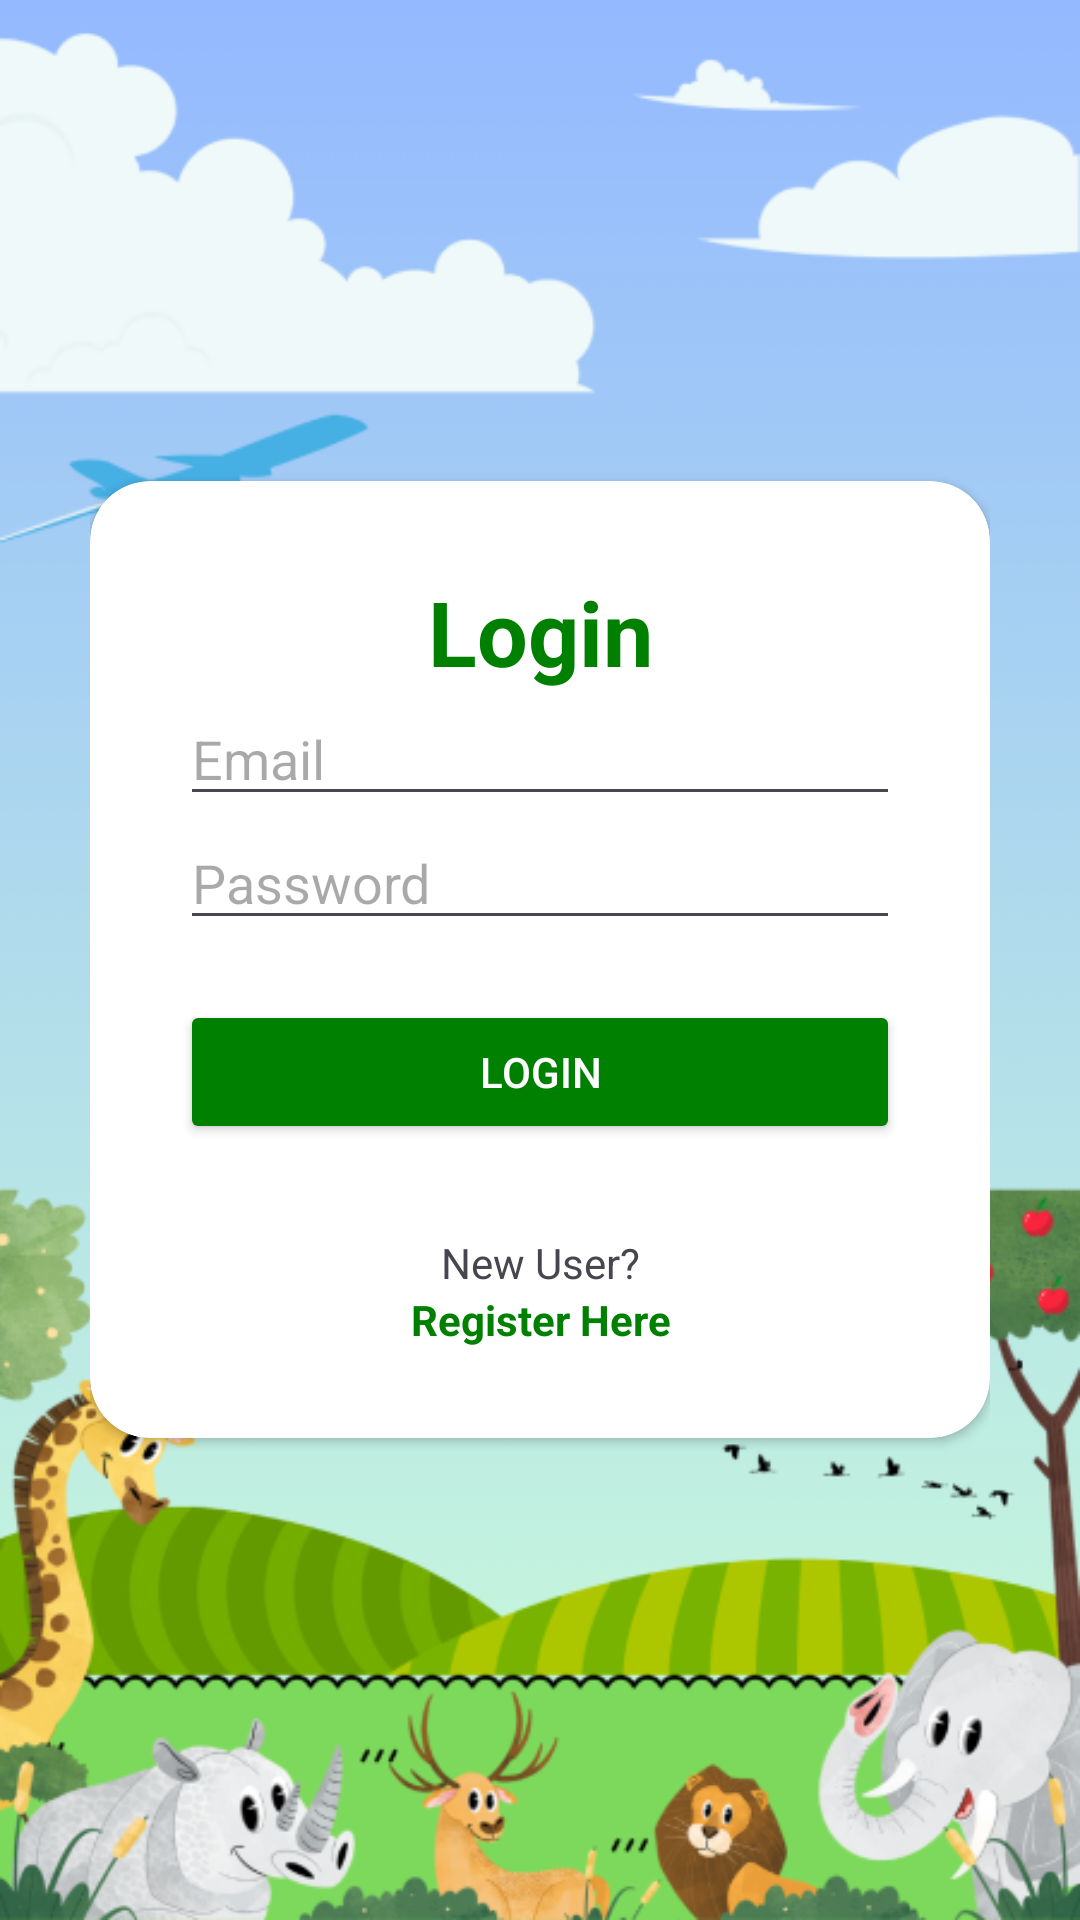

Layout XML and referenced resources for this Android screen:
<!-- AndroidManifest.xml: application theme Theme.KiddozFunQuiz. -->
<!-- res/layout/activity_login.xml -->
<?xml version="1.0" encoding="utf-8"?>
<RelativeLayout xmlns:android="http://schemas.android.com/apk/res/android"
    xmlns:app="http://schemas.android.com/apk/res-auto"
    xmlns:tools="http://schemas.android.com/tools"
    android:layout_width="match_parent"
    android:layout_height="match_parent"
    android:background="@drawable/cover"
    android:padding="30dp"
    tools:context=".LoginActivity">

    <androidx.cardview.widget.CardView
        android:layout_width="match_parent"
        android:layout_height="wrap_content"
        android:layout_centerInParent="true"
        android:background="@color/white"
        app:cardCornerRadius="20dp">

        <LinearLayout
            android:layout_width="match_parent"
            android:layout_height="wrap_content"
            android:orientation="vertical"
            android:padding="30dp">

            <TextView
                android:layout_width="match_parent"
                android:layout_height="wrap_content"
                android:layout_gravity="center"
                android:backgroundTint="@color/black"
                android:text="Login"
                android:textAlignment="center"
                android:textColor="@color/green"
                android:textSize="30sp"
                android:textStyle="bold" />

            <EditText
                android:id="@+id/edt_email_login"
                android:layout_width="match_parent"
                android:layout_height="wrap_content"
                android:hint="Email"
                android:inputType="textEmailAddress" />

            <EditText
                android:id="@+id/edt_password_login"
                android:layout_width="match_parent"
                android:layout_height="wrap_content"
                android:hint="Password"
                android:inputType="textPassword" />










            <Button
                android:id="@+id/btn_login"
                android:layout_width="match_parent"
                android:layout_height="wrap_content"
                android:layout_marginTop="20dp"
                android:backgroundTint="@color/green"
                android:text="Login"
                android:textColor="@color/white"/>

            <TextView
                android:layout_width="match_parent"
                android:layout_height="wrap_content"
                android:layout_marginTop="30dp"
                android:backgroundTint="@color/black"
                android:text="New User?"
                android:textAlignment="center" />

            <TextView
                android:id="@+id/tv_to_register"
                android:layout_width="match_parent"
                android:layout_height="wrap_content"
                android:backgroundTint="@color/black"
                android:text="Register Here"
                android:textAlignment="center"
                android:textColor="@color/green"
                android:textStyle="bold" />

        </LinearLayout>


    </androidx.cardview.widget.CardView>

</RelativeLayout>
<!-- resources referenced by this layout -->
<resources>
  <color name="black">#FF000000</color>
  <color name="green">#008000</color>
  <color name="white">#FFFFFFFF</color>
  <!-- drawable cover: png bitmap (drawable, 132585 bytes) -->
  <style name="Theme.KiddozFunQuiz." parent="Base.Theme.KiddozFunQuiz" />
  <style name="Base.Theme.KiddozFunQuiz" parent="Theme.Material3.DayNight.NoActionBar">
          <item name="colorPrimary">@color/green</item>
          <item name="colorPrimaryVariant">@color/green</item>
          <item name="android:statusBarColor">@color/green</item>
      </style>
</resources>
